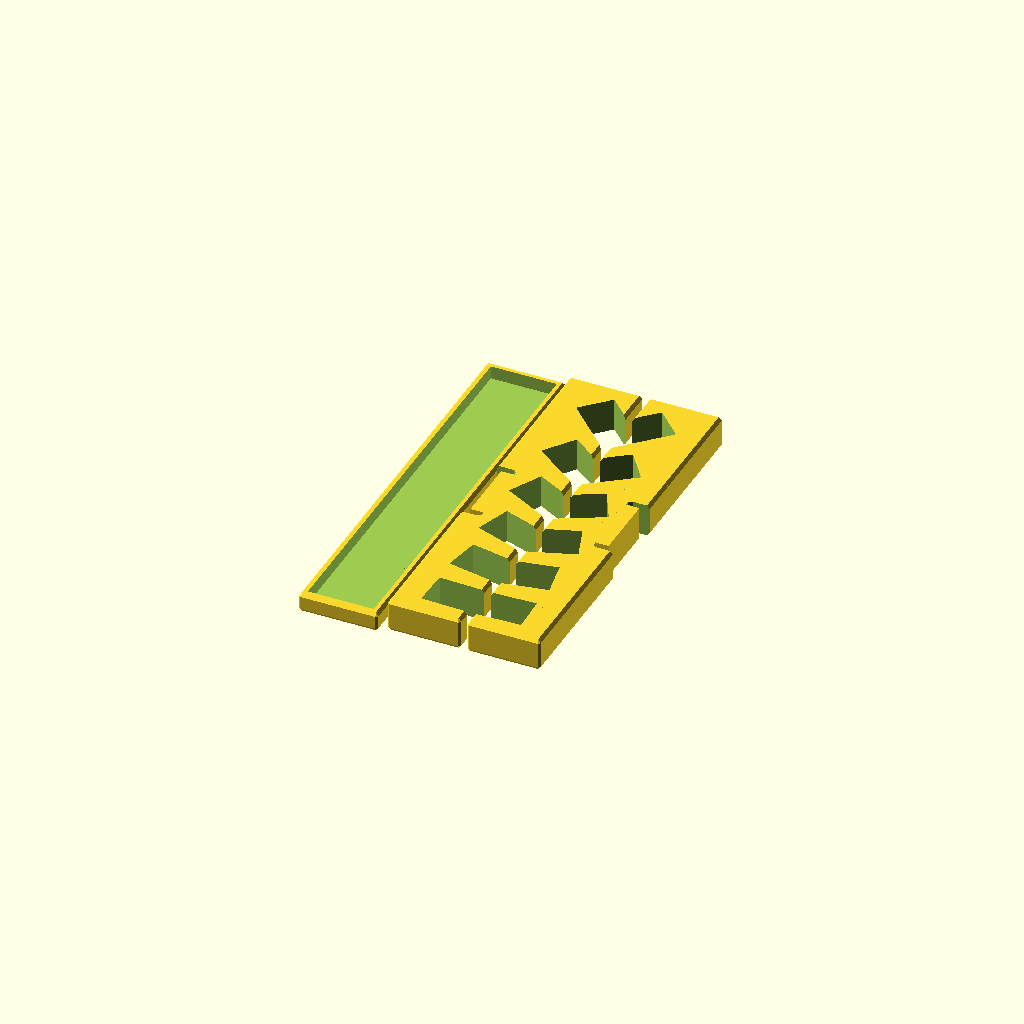
Cell 1: the model at its default parameters.
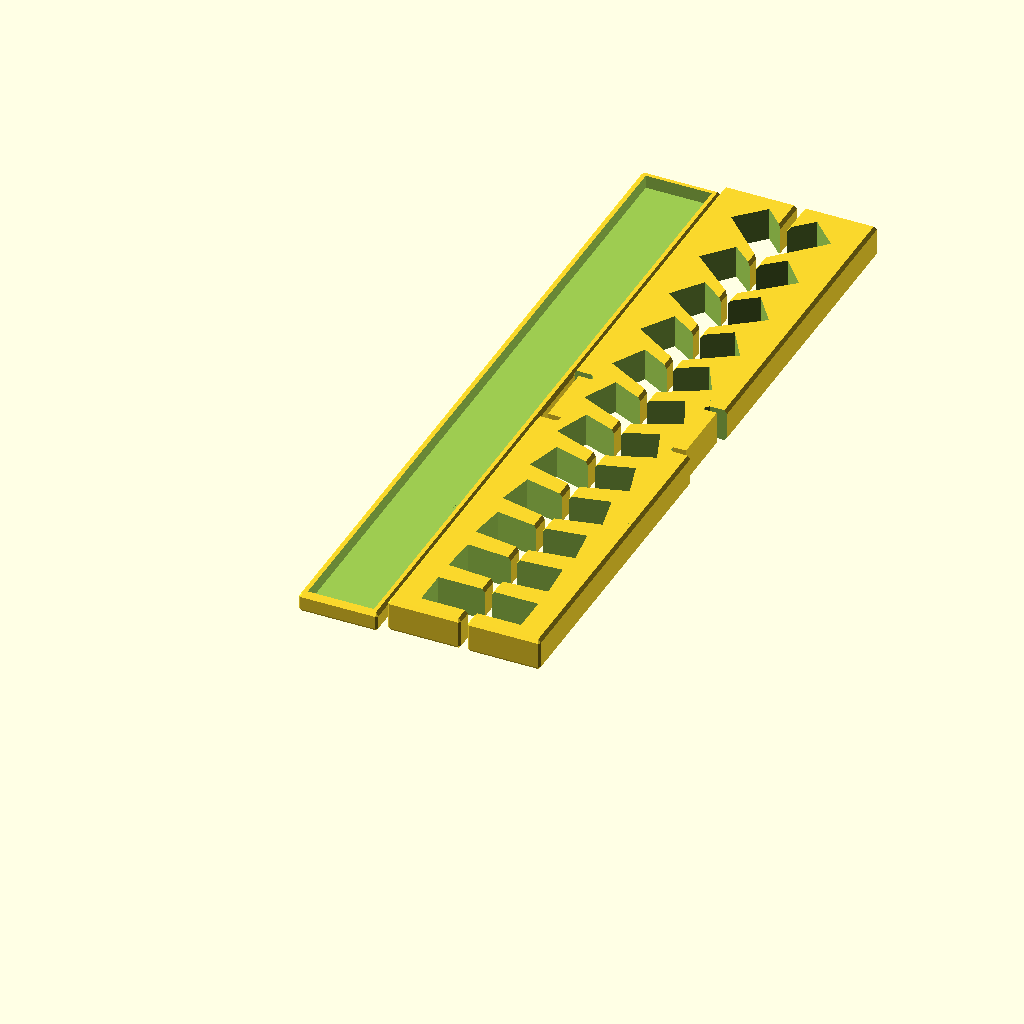
Cell 2: extra_length_percent = 100 (everything else at default).
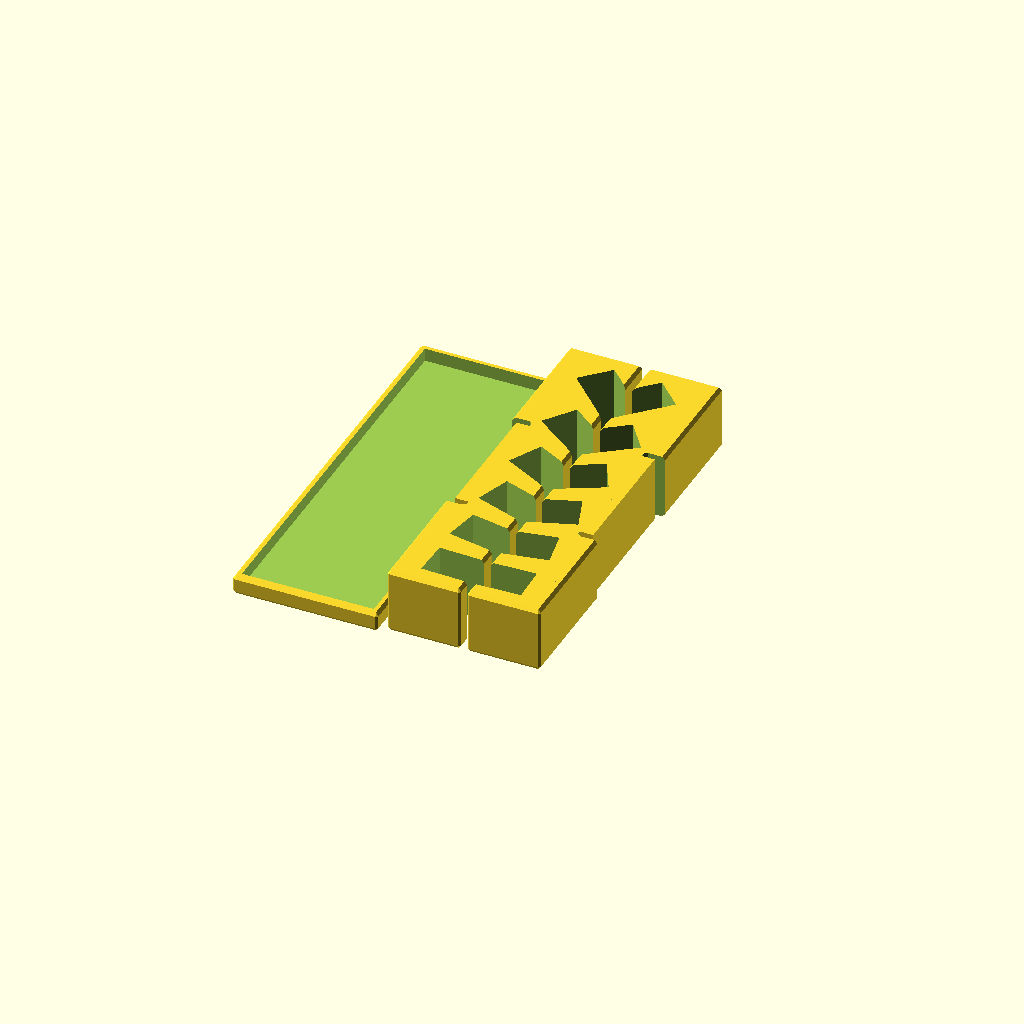
Cell 3 — stand_width set to 20, the other parameters unchanged.
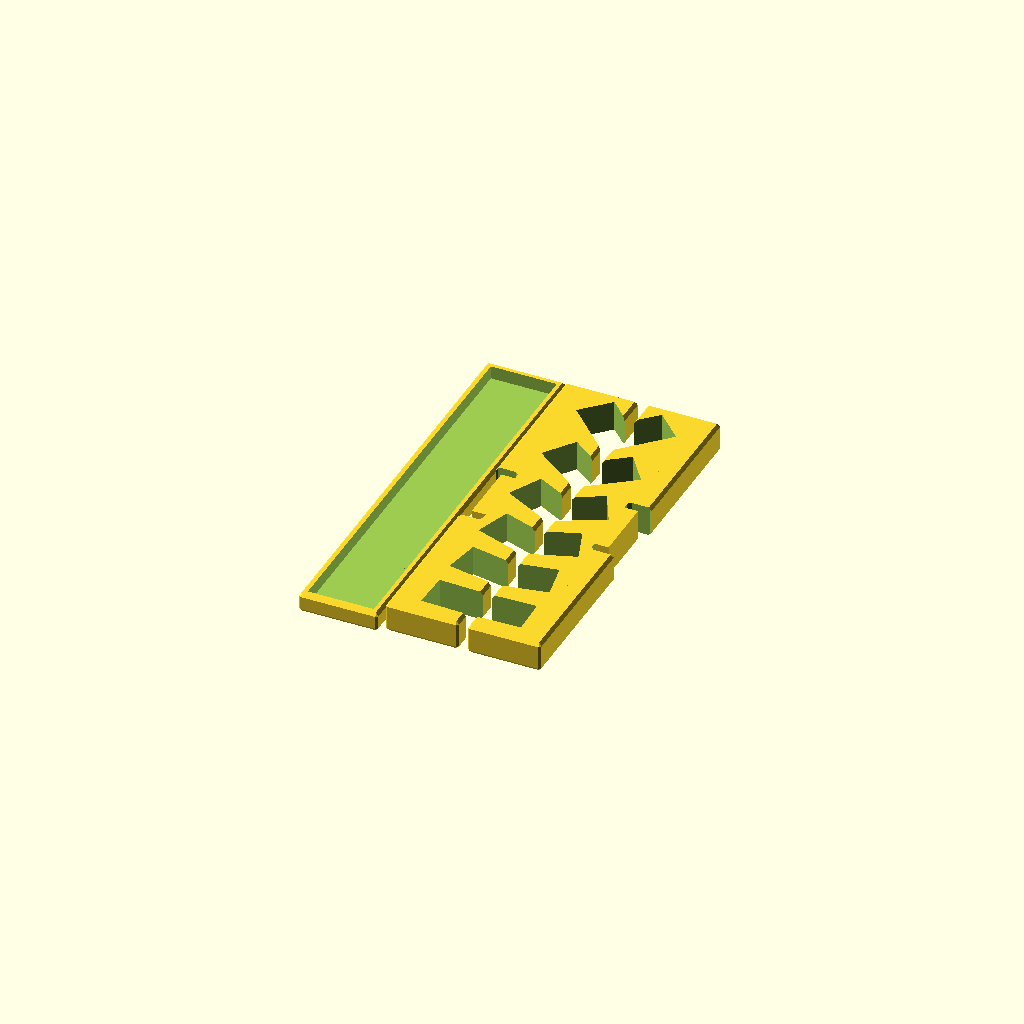
Cell 4: calibration = 8 (everything else at default).
One fixed orthographic camera (rotation 55°, 0°, 25°; colour scheme Cornfield) for every cell.
Source of the model, scadFiles/46887/127202.scad:
// Title: MultiStand

// Author: http://www.thingiverse.com/Jinja

// Date: 29/1/2013



/////////// START OF PARAMETERS /////////////////



// The thickness of your tablet. This will determine the size of the slots your tablet will fit into. mm =

tablet_thickness = 11.2;



// The height of your tablet. If you only want landscape, then use the short length. Otherwise use the long length. mm =

tablet_height = 190;



// How deep each slot will be, just under 10% of your tablet height is a good guide. mm =

slot_depth = 10.0;



// Increase the length of your stand to get more slots, % =

extra_length_percent=0; //[0:100]



// How many lids do you want for your stand. 

number_of_lids = 1; // [1:OneLid, 2:TwoLids]



// How wide in mm each rest will be. mm =

stand_width = 10; //[6:20]



// To discover the calibration value of your printer, first print out the lid. Then print out the calibration rest which will fit onto the lid. If the fit is too loose then increase the calibration and try again. If the fit is too tight then decrease the calibration value. I suggest printing out CalibrationRests for values 0, 2 & 4 simultaneously and go from there. When you've found your value then you can print out the full sized Rest. Zero means your printer is perfectly calibrated. Value = 

calibration = 0;//[-8:8]



// Select which STL plate you want to create. 

plate = "FullPlate"; //[ Lid, CalibrationRest, Rest, FullPlate ]



// Choose the pattern for the lid. For speed, use the circle to iterate on positioning before choosing the pattern you want. This is because the circle is faster to process. In fact, the list is ordered from fast to slow.

patternID = 0; // [0:NoPattern, 1:Circle, 4:Fish, 3:Apple, 5:Makerbot, 2:Android]



// Offset the pattern in the X axis. mm =

pattern_offset_x = 0; //[-20:20]



// Offset the pattern in the Y axis. mm =

pattern_offset_y = 0; //[-20:20]



// The size of the pattern. mm =

pattern_size = 35; //[8:60]



// Spacing percentage. 100=no overlap. Less than 100 means some overlap. More than 100 means more space between the patterns. % =

pattern_overlap_percent = 105; //[50:150]



// preview[view:south, tilt:top]



/////////// END OF PARAMETERS /////////////////

// not parameters, do not change

pattern_overlap = pattern_overlap_percent/100;

overhang = 40*1;  // the angle of overhang your printer can manage (no need to exceed 45)

rounded = 1*1;    // the mm width of the bevelled edge

rear_buf = 5*1;

front_buf = 2+tablet_thickness;



holder_height = 6*1;

holder_thick = 2*1;



extra_length=1+ (extra_length_percent/100);

base_min = holder_height+2;

height = base_min+slot_depth/sin(45);

slot_range = tablet_height*sin(45)*0.75*extra_length;

depth = rear_buf+slot_range + front_buf;

spacing = (1.1*tablet_thickness)/sin(45);

num_slots = floor(slot_range/spacing);

buffer = (calibration)*0.05;



calib_width = 2*(stand_width+holder_thick)+4;



if( plate == "Calibration" )

{

	test_stand();

	translate([-7,12,0])

	holder(3, 20, 0, 0);

}

else if( plate == "CalibrationRest" )

{

//		translate([0,-depth*0.5+5+holder_thick+2,0])

//		final_stand(number_of_lids);

	difference()

	{

	intersection()

	{

		translate([0,-depth*0.5+stand_width+holder_thick+2,0])

		final_stand(1);

		cube([holder_height+2,calib_width,5]);

	}



	for(i=[-8:1:8])

	{

		translate([holder_height+2,(0.5+(i/16))*calib_width,5*0.5])

		cube([calib_width/32,calib_width/32,calib_width/32],true);

	}

	for(i=[-8:8:8])

	{

		translate([holder_height+2,(0.5+(i/16))*calib_width,5*0.3])

		cube([calib_width/32,calib_width/32,calib_width/32],true);

	}

	translate([holder_height+2,(0.5+(calibration/16))*calib_width,5*0.7])

	cube([calib_width/32,calib_width/32,calib_width/32],true);

	}

}

else if( number_of_lids == 1 )

{

   if( plate == "FullPlate" )

	{

		translate([-(stand_width+holder_thick)-2,depth*0.5,0])

		holder(stand_width, depth, 0, patternID);

	

		translate([2*height+2,0,0])

		scale([-1,1,1])

		final_stand(number_of_lids);

	

		translate([0,0,0])

		final_stand(number_of_lids);

	}

	else if ( plate == "Lid" )

	{

		translate([-(stand_width+holder_thick)-2,depth*0.5,0])

		holder(stand_width, depth, 0, patternID);

	}

	else if ( plate == "Rest" )

	{

		final_stand(number_of_lids);

	}

}

else if ( number_of_lids == 2 )

{

   if( plate == "FullPlate" )

	{

		translate([3*-(stand_width+holder_thick)-4,depth*0.5,0])

		holder(stand_width, depth, 0, patternID);

	

		translate([-(stand_width+holder_thick)-2,depth*0.5,0])

		holder(stand_width, depth, 0, patternID);

	

		translate([2*height+2,0,0])

		scale([-1,1,1])

		final_stand(number_of_lids);

	

		translate([0,0,0])

		final_stand(number_of_lids);

	}

	else if ( plate == "Lid" )

	{

		translate([-(stand_width+holder_thick)-2,depth*0.5,0])

		holder(stand_width, depth, 0, patternID);

	}

	else if ( plate == "Rest" )

	{

		final_stand(number_of_lids);

	}



}





$fs=0.3;

//$fa=5; //smooth

$fa=10; //not so smooth

//$fa=20; //rough



module lid_cutter(pos, patternID )

{

	translate([0.2,depth*0.5,0])

	rotate([90,0,90])

	holder(stand_width, depth, buffer, patternID);



	translate([-1,depth*0.5,0])

	rotate([90,0,90])

	holder(stand_width, depth, buffer, patternID);

}



module test_stand()

{

	step = 13;

	difference()

	{

		minkowski()

		{

			translate([rounded, rounded, rounded])

			cube([11, 8*step+2, 1]);

			diamond(rounded);

		}

	for(i=[0:1:7])

	{

		translate([0,i*step+8,0])

		rotate( [90,0,90] )

   	holder( 3, 20, 0.0+(i*0.05) );

		translate([-1,i*step+8,0])

		rotate( [90,0,90] )

   	holder( 3, 20, 0.0+(i*0.05) );

		

		translate([7,i*step+4,1])

		{

			if(i==0)

			{

				write("1",h=8,t=4);

			}

			else if(i==1)

			{

				write("2",h=8,t=4);

			}

			else if(i==2)

			{

				write("3",h=8,t=4);

			}

			else if(i==3)

			{

				write("4",h=8,t=4);

			}

			else if(i==4)

			{

				write("5",h=8,t=4);

			}

			else if(i==5)

			{

				write("6",h=8,t=4);

			}

			else if(i==6)

			{

				write("7",h=8,t=4);

			}

			else if(i==7)

			{

				write("8",h=8,t=4);

			}

		}



	}

	}

}



module final_stand(number_of_lids)

{

	pos = -stand_width*2;

	if( number_of_lids == 1 )

	{

		difference()

		{

			stand2();

			lid_cutter(pos,0);

		}

	}

	else if (number_of_lids == 2 )

	{

		difference()

		{

			stand2();

			translate([0,depth*0.25,0])	

			lid_cutter(pos,0);

			translate([0,depth*-0.25,0])	

			lid_cutter(pos,0);

		}

	}

}



module right_stand(number_of_lids)

{

//	pos = -stand_width;

	pos = -stand_width*2;

	if( number_of_lids == 1 )

	{

		difference()

		{

			stand();

			lid_cutter(pos,0);

		}

	}

	else if (number_of_lids == 2 )

	{

		difference()

		{

			stand();

			translate([0,depth*0.25,0])	

			lid_cutter(pos,0);

			translate([0,depth*-0.25,0])	

			lid_cutter(pos,0);

		}

	}



}



module left_stand(number_of_lids)

{

//	pos = -depth-2*holder_thick;

	pos = -stand_width*2;

	if( number_of_lids == 1 )

	{

		difference()

		{

			stand();

			lid_cutter(pos,0);

		}

	}

	else if (number_of_lids == 2 )

	{

		difference()

		{

			stand();



			translate([0,depth*0.25,0])	

			lid_cutter(pos,0);

			translate([0,depth*-0.25,0])	

			lid_cutter(pos,0);

		}

	}

}



module holder(stand_width, depth, outerextra, patternID)

{

	difference()

	{

		minkowski()

		{

			translate([0, 0, (holder_height+outerextra)*0.5])

			cube([(stand_width+holder_thick+outerextra)*2-(2*rounded), depth+2*(outerextra+holder_thick)-(2*rounded), holder_height+outerextra-(2*rounded)],true);

			diamond(rounded);

		}

		translate([0, 0, holder_thick+holder_height*0.5 + outerextra])

		cube([(stand_width-outerextra)*2, depth-2*outerextra, holder_height+outerextra],true);



		if( patternID > 0 )

		{

			pattern(stand_width, depth, outerextra, patternID );

		}

	}

}



module pattern(stand_width, depth, extra, patternID)

{

	xoffset = pattern_offset_x;

	yoffset = pattern_offset_y;

	steps = pattern_size;

	radius = steps*0.45;

	overlap = pattern_overlap;

	intersection()

	{

		for(x=[xoffset-10:steps*overlap:(stand_width+holder_thick+extra)*2-(2*rounded)+(steps)+xoffset+10])

		{

			for(y=[yoffset-10:steps*overlap:depth+2*(extra+holder_thick)-(2*rounded)+(steps)+yoffset+10])

			{

				translate([-stand_width*2, -0.5*(depth+2*(extra+holder_thick)-(2*rounded)), 0])

				translate([x,y,-1])

				rotate([0,0,x*57+y*79])

				pattern_shape( radius, 10, patternID );

//				android( radius*2, 10 );

//				cylinder(10, radius, radius);

			}

		}

		translate([0, 0, (holder_height+extra)*0.5])

		cube([(stand_width+extra)*2, depth+2*extra, holder_height*3],true);

	}

}



module stand2()

{

	final_spacing = slot_range/(num_slots);

	between = (final_spacing - tablet_thickness);

	adj_spacing = final_spacing - (between/num_slots);

	difference()

	{

		minkowski()

		{

			translate([rounded-buffer, rounded-buffer, rounded])

			cube([height-(2*rounded), depth-(2*rounded)-(2*buffer)-(2*buffer), stand_width-(2*rounded)-(2*buffer)]);

			diamond(rounded);

		}

		if( num_slots > 7 )

		{



			for(i=[0:1:(num_slots)])

			{

				

				translate([base_min,(i*adj_spacing)+rear_buf+(((i/num_slots)*(i/num_slots)*(i/num_slots)*(i/num_slots)*(i/num_slots)*(i/num_slots))*between),-0.1])

				rotate([0,0,-(0+i*(45/(num_slots)))])

				cube([height*2, tablet_thickness, stand_width-2*buffer+0.2]);

			}

		}

		else if( num_slots > 5 )

		{

			for(i=[0:1:(num_slots)])

			{

				

				translate([base_min,(i*adj_spacing)+rear_buf+(((i/num_slots)*(i/num_slots)*(i/num_slots)*(i/num_slots)*(i/num_slots))*between),-0.1])

				rotate([0,0,-(0+i*(45/(num_slots)))])

				cube([height*2, tablet_thickness, stand_width-2*buffer+0.2]);

			}

		}

		else

		{

			for(i=[0:1:(num_slots)])

			{

				

				translate([base_min,(i*adj_spacing)+rear_buf+(((i/num_slots)*(i/num_slots)*(i/num_slots))*between),-0.1])

				rotate([0,0,-(2+i*(43/(num_slots)))])

				cube([height*2, tablet_thickness, stand_width-2*buffer+0.2]);

			}

		}

	}

}



module cutter(dist, overhang)

{

	size = dist*2;



	translate([dist,-dist,-dist])

	cube([size,size,size]);



	translate([-dist-size,-dist,-dist])

	cube([size,size,size]);



	translate([dist,-dist,0])

	rotate([0,-overhang,0])

	cube([size,size,size]);



	translate([-dist,-dist,0])

	rotate([0,-90+overhang,0])

	cube([size,size,size]);



	translate([dist,-dist,0])

	rotate([0,90+overhang,0])

	cube([size,size,size]);



	translate([-dist,-dist,0])

	rotate([0,180-overhang,0])

	cube([size,size,size]);



}



module diamond( rounded )

{

	dist = rounded;

	difference()

	{

		cube([2*rounded,2*rounded,2*rounded], true);

		for(i=[0:45:179])

		{

			rotate([0,0,i])

			cutter(dist, overhang);

		}

	}

}



//translate([0,0,30])

//android( 20, 4 );



module android( oheight, depth )

{

	scale = 1.1;

	height = oheight*scale;

	width = height*0.4;

	gap = height*0.03;

	radius = height*0.045;



//	cube( [ oheight,2,oheight] );



	translate( [-oheight*0.5,oheight*0.5,0])

	rotate([90,0,0])

	translate( [-(height-oheight)*0.5,-depth-1,-height*0.14])

	{

	translate( [(height-width)*0.5+radius,depth,(height-width)*0.5+radius])



/*	minkowski()

	{

		translate([0,0,0])

		cube( [ width-(2*radius),depth-1,width-(2*radius)] );

		rotate([-90,0,0])

		cylinder( 1, radius, radius );

	}*/



	hull()

	{

		translate([0,0,0])

		rotate([-90,0,0])

		cylinder( depth, radius, radius );



		translate([width-(2*radius),0,0])

		rotate([-90,0,0])

		cylinder( depth, radius, radius );



/*		translate([width-(2*radius),0,width-(2*radius)])

		rotate([-90,0,0])

		cylinder( depth, radius, radius );



		translate([0,0,width-(2*radius)])

		rotate([-90,0,0])

		cylinder( depth, radius, radius );*/



		translate( [-((height-width)*0.5+radius),-depth,-((height-width)*0.5+radius)])

		translate( [(height-width)*0.5,depth,(height)*0.5])

		cube( [ width,depth,width*0.5] );



	}





	translate( [height*0.5,depth,(height+width)*0.5+gap])



	rotate([-90,0,0])

	difference()

	{

		cylinder( depth, width*0.5, width*0.5 );

		translate([-width*0.5,0,0])

		cube( [width,width,depth]);

		if(radius*0.25>0.7)

		{

			translate([-radius*2,-radius*2,0])

			cylinder( depth, radius*0.5, radius*0.5 );

			translate([radius*2,-radius*2,0])

			cylinder( depth, radius*0.5, radius*0.5 );



			// the next two cubes are the things that keep the eyes in place

			translate([-radius*2,-radius*2,0])

			rotate([0,0,-135])

			translate([0,radius*-0.125,0])

			cube([radius*2,radius*0.25,depth]);

		

			translate([radius*2,-radius*2,0])

			rotate([0,0,-45])

			translate([0,radius*-0.125,0])

			cube([radius*2,radius*0.25,depth]);

		}

	}

			



	translate( [((height-width)*0.5)-radius-gap,depth,((height+width)*0.5)-radius])

	arm(radius,depth);

	translate( [((height+width)*0.5)+radius+gap,depth,((height+width)*0.5)-radius])

	arm(radius,depth);



	translate( [(height*0.5)+(1.8*radius),depth,(height*0.4)])

	arm(radius,depth);

	translate( [(height*0.5)-(1.8*radius),depth,(height*0.4)])

	arm(radius,depth);



	translate([height*0.5+width*0.35,depth,height*0.95])

	rotate([0,40,0])

	arm(radius*0.3,depth);



	translate([height*0.5-width*0.35,depth,height*0.95])

	rotate([0,-40,0])

	arm(radius*0.3,depth);

	}

}



module arm(radius,depth)

{

	hull()

	{

		rotate([-90,0,0])

		cylinder(depth,radius,radius);

		translate([0,0,-4.7*radius])

		rotate([-90,0,0])

		cylinder(depth,radius,radius);

	}

}





/*translate([0,0,20])

pattern_shape(10, 5, 1);



translate([0,0,30])

pattern_shape(10, 5, 2);



translate([0,0,40])

pattern_shape(10, 5, 3);



translate([0,0,50])

pattern_shape(10, 5, 4);



translate([0,0,60])

pattern_shape(10, 5, 5);

*/



module pattern_shape( radius, height, patternID )

{

	if( patternID == 1 )

	{

		cylinder(height, radius, radius);

	}

	else if (patternID == 2)

	{

		android(radius*2, height);

	}

	else if (patternID == 3)

	{

		apple( radius, height );

	}

	else if (patternID == 4)

	{

		fish( radius, height );

	}

	else if (patternID == 5)

	{

		makerbot_logo( radius, height );

	}

}



module apple(radius, depth)

{

	fish_scale = 0.22 * (radius/5);

	fish_height = depth/fish_scale;



	difference()

	{

		translate( [-radius*0.9,0,depth*0.5] )

		scale(fish_scale)

		translate( [20,0,0] )

		linear_extrude(height = fish_height, center = true)

		polygon([[0,-15],[-4,-16],[-7,-16],[-10,-14],[-12,-11],[-15,-5],[-17,3],[-17,7],[-16,11],[-15,13],[-13,15],[-9,16],[-5,16],[-3,15],[0,14],[3,15],[5,16],[9,16],[13,15],[15,13],[16,11],[17,7],[17,3],[15,-5],[12,-11],[10,-14],[7,-16],[4,-16]]);



		translate( [radius*0.8,radius*0.2,0] )

		cylinder(depth, radius*0.4, radius*0.4);

	}



	translate( [-radius*0.9,0,depth*0.5] )

	scale(fish_scale)

	translate( [20,0,0] )

	linear_extrude(height = fish_height, center = true)

	polygon([[0,20],[0,17],[3,17],[6,18],[7,19],[8,20],[9,23],[9,26],[9,26],[6,26],[3,25],[2,24],[1,23]]);





}



module fish(radius, depth)

{

	fish_scale = 0.22 * (radius/5);

	fish_height = depth/fish_scale;

	translate( [-radius*0.9,0,depth*0.5] )

	scale(fish_scale)

	translate( [43,-12,0] )

	linear_extrude(height = fish_height, center = true)

	polygon([[-45,12],[-41,16],[-38,18],[-34,20],[-30,21],[-25,21],[-21,20],[-19,19],[-16,17],[-14,14],[-13,15],[-12,18],[-9,21],[-4,22],[-6,19],[-8,17],[-9,13],[-9,11],[-8,7],[-6,5],[-4,2],[-9,3],[-12,6],[-13,9],[-14,10],[-16,7],[-19,5],[-21,4],[-25,3],[-30,3],[-34,4],[-38,6],[-41,8]]);

}



module makerbot_logo(radius, height)

{

	width=radius*0.13;

	cut=width*1.3;

	angle=asin(cut/radius);

	aangle=0;

	x1=(radius-width*0.5)*sin(angle+aangle);

	y1=(radius-width*0.5)*cos(angle+aangle);

	x2=(radius-width*0.5)*sin(-angle+aangle);

	y2=(radius-width*0.5)*cos(-angle+aangle);

	mwidth=width*1.8;

	mgap=width*1.3;

	mheight = radius*1.3;



	difference()

	{

		cylinder(height, radius, radius);

		cylinder(height, radius-width, radius-width);

		translate([0,0,height*0.5])

		rotate([0,0,-aangle])

		{

			cube([2*radius,cut+width,height],true);

			cube([cut+width,2*radius,height],true);

		}

	}



	translate([x1,y1,0])

	cylinder(height, width*0.5, width*0.5);

	translate([y1,-x1,0])

	cylinder(height, width*0.5, width*0.5);

	translate([-y1,x1,0])

	cylinder(height, width*0.5, width*0.5);

	translate([-x1,-y1,0])

	cylinder(height, width*0.5, width*0.5);

	translate([x2,y2,0])

	cylinder(height, width*0.5, width*0.5);

	translate([y2,-x2,0])

	cylinder(height, width*0.5, width*0.5);

	translate([-y2,x2,0])

	cylinder(height, width*0.5, width*0.5);

	translate([-x2,-y2,0])

	cylinder(height, width*0.5, width*0.5);





	translate([0,mwidth*-0.25,height*0.5])	

	cube([mwidth,mheight-1.5*mwidth,height],true);

	translate([mwidth+mgap,mwidth*-0.25,height*0.5])

	cube([mwidth,mheight-1.5*mwidth,height],true);

	translate([-mwidth-mgap,mwidth*-0.25,height*0.5])

	cube([mwidth,mheight-1.5*mwidth,height],true);

	translate([0,(mheight-mwidth)*0.5,height*0.5])	

	cube([mwidth+2*mgap,mwidth,height],true);



	translate([-mgap-mwidth*0.5,mheight*0.5-mwidth,0])

	difference()

	{

		cylinder(height,mwidth,mwidth);

		translate([0,-mwidth,0])

		cube([mwidth,mwidth,height]);

	}



	translate([mgap+mwidth*0.5,mheight*0.5-mwidth,0])

	difference()

	{

		cylinder(height,mwidth,mwidth);

		translate([-mwidth,-mwidth,0])

		cube([mwidth,mwidth,height]);

	}



	translate([-mwidth-mgap,-(mheight-mwidth)*0.5,0])

	cylinder(height,mwidth*0.5,mwidth*0.5);



	translate([0,-(mheight-mwidth)*0.5,0])

	cylinder(height,mwidth*0.5,mwidth*0.5);



	translate([mwidth+mgap,-(mheight-mwidth)*0.5,0])

	cylinder(height,mwidth*0.5,mwidth*0.5);



}
Parameter table extracted from the source (name, type, default, range or options):
tablet_thickness: number, default 11.2
tablet_height: number, default 190
slot_depth: number, default 10
extra_length_percent: number, default 0, range 0 to 100
number_of_lids: number, default 1, options 1, 2
stand_width: number, default 10, range 6 to 20
calibration: number, default 0, range -8 to 8
plate: string, default "FullPlate", options "Lid", "CalibrationRest", "Rest", "FullPlate"
patternID: number, default 0, options 0, 1, 4, 3, 5, 2
pattern_offset_x: number, default 0, range -20 to 20
pattern_offset_y: number, default 0, range -20 to 20
pattern_size: number, default 35, range 8 to 60
pattern_overlap_percent: number, default 105, range 50 to 150
